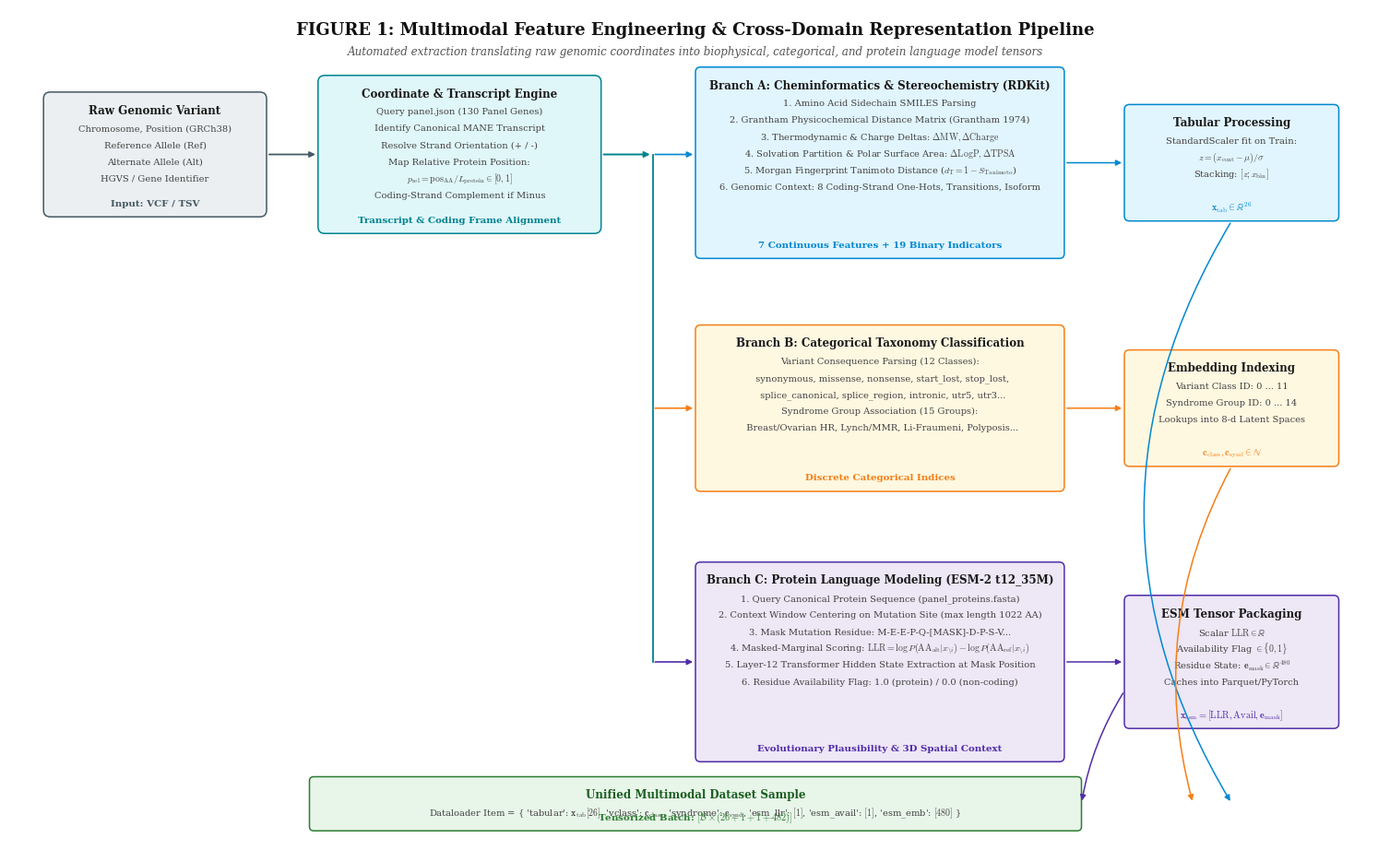

The matplotlib source for this figure:
"""
GenomeDL v3 - Publication Figure 1: Data Vertical
IEEE Style: Multimodal Feature Engineering & Cross-Domain Representation Pipeline
Outputs: Vector PDF, SVG, 600 DPI PNG
"""

import os
import matplotlib
matplotlib.use("Agg")
import matplotlib.pyplot as plt
import matplotlib.patches as patches
from matplotlib.patches import FancyBboxPatch

plt.rcParams['font.family'] = 'serif'
plt.rcParams['font.serif'] = ['Times New Roman', 'DejaVu Serif', 'Times']
plt.rcParams['mathtext.fontset'] = 'cm'
plt.rcParams['axes.edgecolor'] = '#333333'
plt.rcParams['axes.linewidth'] = 0.8

# Color Palette (Classic IEEE)
C_RAW_BG      = '#ECEFF1'  # Light Slate Grey
C_RAW_LINE    = '#455A64'  # Deep Slate
C_RESOLVE_BG  = '#E0F7FA'  # Cyan / Light Teal
C_RESOLVE_LINE= '#00838F'  # Dark Teal
C_CHEM_BG     = '#E1F5FE'  # Soft Blue
C_CHEM_LINE   = '#0288D1'  # Deep Sky Blue
C_CAT_BG      = '#FFF8E1'  # Soft Amber
C_CAT_LINE    = '#F57F17'  # Deep Amber
C_ESM_BG      = '#EDE7F6'  # Soft Lavender
C_ESM_LINE    = '#512DA8'  # Deep Purple
C_OUT_BG      = '#E8F5E9'  # Soft Green
C_OUT_LINE    = '#2E7D32'  # Forest Green
CLR_TEXT      = '#1A1A1A'
CLR_MUTED     = '#424242'

def draw_box(ax, x, y, w, h, bg, border, title, lines=None, tag=None, rx=0.06, title_color=CLR_TEXT):
    box = FancyBboxPatch((x, y), w, h, boxstyle=f"round,pad=0,rounding_size={rx}",
                         facecolor=bg, edgecolor=border, linewidth=1.1, zorder=2)
    ax.add_patch(box)
    
    if lines:
        ax.text(x + w/2, y + h - 0.22, title, ha='center', va='center', fontsize=8.6, fontweight='bold', color=title_color, zorder=3)
        y_text = y + h - 0.44
        for l in lines:
            ax.text(x + w/2, y_text, l, ha='center', va='center', fontsize=7.1, color=CLR_MUTED, zorder=3)
            y_text -= 0.20
        if tag:
            ax.text(x + w/2, y + 0.16, tag, ha='center', va='center', fontsize=7.4, fontweight='bold', color=border, zorder=3)
    else:
        ax.text(x + w/2, y + h/2, title, ha='center', va='center', fontsize=8.6, fontweight='bold', color=title_color, zorder=3)
    return box

def draw_arrow(ax, p1, p2, color='#455A64', lw=1.1, label=None, label_pos=(0, 0), curved=0):
    connectionstyle = f"arc3,rad={curved}" if curved != 0 else "arc3"
    arrow = patches.FancyArrowPatch(p1, p2, connectionstyle=connectionstyle,
                                    arrowstyle='-|>', mutation_scale=9, linewidth=lw, color=color, zorder=4)
    ax.add_patch(arrow)
    if label:
        mx = (p1[0] + p2[0]) / 2 + label_pos[0]
        my = (p1[1] + p2[1]) / 2 + label_pos[1]
        ax.text(mx, my, label, ha='center', va='center', fontsize=7.0, color=color, fontweight='medium', zorder=5)

def build_data_pipeline_diagram(out_dir):
    fig = plt.figure(figsize=(15.5, 9.6), dpi=300)
    ax = fig.add_axes([0.02, 0.03, 0.96, 0.94])
    ax.set_xlim(0, 16)
    ax.set_ylim(0, 10)
    ax.axis('off')

    # Figure Header
    ax.text(8.0, 9.75, "FIGURE 1: Multimodal Feature Engineering & Cross-Domain Representation Pipeline",
            ha='center', va='center', fontsize=13.0, fontweight='bold', color='#111111')
    ax.text(8.0, 9.48, "Automated extraction translating raw genomic coordinates into biophysical, categorical, and protein language model tensors",
            ha='center', va='center', fontsize=8.6, style='italic', color='#555555')

    # STAGE 1: RAW INPUT & COORDINATE RESOLUTION
    draw_box(ax, 0.4, 7.5, 2.6, 1.5, C_RAW_BG, C_RAW_LINE, "Raw Genomic Variant",
             ["Chromosome, Position (GRCh38)", "Reference Allele (Ref)", "Alternate Allele (Alt)", "HGVS / Gene Identifier"],
             tag="Input: VCF / TSV", rx=0.08)

    draw_arrow(ax, (3.0, 8.25), (3.6, 8.25), color=C_RAW_LINE, lw=1.3)

    draw_box(ax, 3.6, 7.3, 3.3, 1.9, C_RESOLVE_BG, C_RESOLVE_LINE, "Coordinate & Transcript Engine",
             ["Query panel.json (130 Panel Genes)",
              "Identify Canonical MANE Transcript",
              "Resolve Strand Orientation (+ / -)",
              "Map Relative Protein Position:",
              r"$p_{\mathrm{rel}} = \mathrm{pos}_{\mathrm{AA}} / L_{\mathrm{protein}} \in [0, 1]$",
              "Coding-Strand Complement if Minus"],
             tag="Transcript & Coding Frame Alignment", rx=0.08)

    # 3 Branches Split Point
    draw_arrow(ax, (6.9, 8.25), (7.5, 8.25), color=C_RESOLVE_LINE, lw=1.4)
    ax.plot([7.5, 7.5], [2.15, 8.25], color=C_RESOLVE_LINE, lw=1.3, linestyle='-', zorder=4)

    # -------------------------------------------------------------
    # BRANCH A: CHEMINFORMATICS & MOLECULAR BIOPHYSICS
    # -------------------------------------------------------------
    draw_arrow(ax, (7.5, 8.25), (8.0, 8.25), color=C_CHEM_LINE, lw=1.2)
    draw_box(ax, 8.0, 7.0, 4.3, 2.3, C_CHEM_BG, C_CHEM_LINE, "Branch A: Cheminformatics & Stereochemistry (RDKit)",
             ["1. Amino Acid Sidechain SMILES Parsing",
              r"2. Grantham Physicochemical Distance Matrix (Grantham 1974)",
              r"3. Thermodynamic & Charge Deltas: $\Delta\mathrm{MW}, \Delta\mathrm{Charge}$",
              r"4. Solvation Partition & Polar Surface Area: $\Delta\mathrm{LogP}, \Delta\mathrm{TPSA}$",
              r"5. Morgan Fingerprint Tanimoto Distance ($d_{\mathrm{T}} = 1 - S_{\mathrm{Tanimoto}}$)",
              r"6. Genomic Context: 8 Coding-Strand One-Hots, Transitions, Isoform"],
             tag="7 Continuous Features + 19 Binary Indicators", rx=0.06)

    draw_arrow(ax, (12.3, 8.15), (13.0, 8.15), color=C_CHEM_LINE)
    draw_box(ax, 13.0, 7.45, 2.5, 1.4, C_CHEM_BG, C_CHEM_LINE, "Tabular Processing",
             ["StandardScaler fit on Train:",
              r"$z = (x_{\mathrm{cont}} - \mu) / \sigma$",
              r"Stacking: $[z; x_{\mathrm{bin}}]$"],
             tag=r"$\mathbf{x}_{\mathrm{tab}} \in \mathbb{R}^{26}$", rx=0.06)

    # -------------------------------------------------------------
    # BRANCH B: CATEGORICAL SYNDROME & CONSEQUENCE TAXONOMY
    # -------------------------------------------------------------
    draw_arrow(ax, (7.5, 5.2), (8.0, 5.2), color=C_CAT_LINE, lw=1.2)
    draw_box(ax, 8.0, 4.2, 4.3, 2.0, C_CAT_BG, C_CAT_LINE, "Branch B: Categorical Taxonomy Classification",
             ["Variant Consequence Parsing (12 Classes):",
              "  synonymous, missense, nonsense, start_lost, stop_lost,",
              "  splice_canonical, splice_region, intronic, utr5, utr3...",
              "Syndrome Group Association (15 Groups):",
              "  Breast/Ovarian HR, Lynch/MMR, Li-Fraumeni, Polyposis..."],
             tag="Discrete Categorical Indices", rx=0.06)

    draw_arrow(ax, (12.3, 5.2), (13.0, 5.2), color=C_CAT_LINE)
    draw_box(ax, 13.0, 4.5, 2.5, 1.4, C_CAT_BG, C_CAT_LINE, "Embedding Indexing",
             ["Variant Class ID: 0 ... 11",
              "Syndrome Group ID: 0 ... 14",
              "Lookups into 8-d Latent Spaces"],
             tag=r"$\mathbf{c}_{\mathrm{class}}, \mathbf{c}_{\mathrm{synd}} \in \mathbb{N}$", rx=0.06)

    # -------------------------------------------------------------
    # BRANCH C: EVOLUTIONARY PROTEIN LANGUAGE MODEL (ESM-2)
    # -------------------------------------------------------------
    draw_arrow(ax, (7.5, 2.15), (8.0, 2.15), color=C_ESM_LINE, lw=1.2)
    draw_box(ax, 8.0, 0.95, 4.3, 2.4, C_ESM_BG, C_ESM_LINE, "Branch C: Protein Language Modeling (ESM-2 t12_35M)",
             ["1. Query Canonical Protein Sequence (panel_proteins.fasta)",
              "2. Context Window Centering on Mutation Site (max length 1022 AA)",
              "3. Mask Mutation Residue: M-E-E-P-Q-[MASK]-D-P-S-V...",
              r"4. Masked-Marginal Scoring: $\mathrm{LLR} = \log P(\mathrm{AA}_{\mathrm{alt}} | x_{\backslash i}) - \log P(\mathrm{AA}_{\mathrm{ref}} | x_{\backslash i})$",
              "5. Layer-12 Transformer Hidden State Extraction at Mask Position",
              "6. Residue Availability Flag: 1.0 (protein) / 0.0 (non-coding)"],
             tag="Evolutionary Plausibility & 3D Spatial Context", rx=0.06)

    draw_arrow(ax, (12.3, 2.15), (13.0, 2.15), color=C_ESM_LINE)
    draw_box(ax, 13.0, 1.35, 2.5, 1.6, C_ESM_BG, C_ESM_LINE, "ESM Tensor Packaging",
             [r"Scalar $\mathrm{LLR} \in \mathbb{R}$",
              r"Availability Flag $\in \{0, 1\}$",
              r"Residue State: $\mathbf{e}_{\mathrm{mask}} \in \mathbb{R}^{480}$",
              "Caches into Parquet/PyTorch"],
             tag=r"$\mathbf{x}_{\mathrm{esm}} = [\mathrm{LLR}, \mathrm{Avail}, \mathbf{e}_{\mathrm{mask}}]$", rx=0.06)

    # BOTTOM FINAL UNIFIED BATCH TENSOR
    draw_box(ax, 3.5, 0.12, 9.0, 0.65, C_OUT_BG, C_OUT_LINE,
             "Unified Multimodal Dataset Sample",
             [r"Dataloader Item = { 'tabular': $\mathbf{x}_{\mathrm{tab}} [26]$, 'vclass': $\mathbf{c}_{\mathrm{class}}$, 'syndrome': $\mathbf{c}_{\mathrm{synd}}$, 'esm_llr': $[1]$, 'esm_avail': $[1]$, 'esm_emb': $[480]$ }"],
             tag=r"Tensorized Batch: $[\mathcal{B} \times (26 + 1 + 1 + 482)]$", rx=0.05, title_color='#1B5E20')

    # Routing arrows to unified batch
    draw_arrow(ax, (14.25, 7.45), (14.25, 0.45), color='#0288D1', curved=0.3)
    draw_arrow(ax, (14.25, 4.5), (13.8, 0.45), color='#F57F17', curved=0.2)
    draw_arrow(ax, (13.0, 1.8), (12.5, 0.45), color='#512DA8', curved=0.1)

    os.makedirs(out_dir, exist_ok=True)
    pdf_path = os.path.join(out_dir, "figure1_data_feature_pipeline.pdf")
    svg_path = os.path.join(out_dir, "figure1_data_feature_pipeline.svg")
    png_path = os.path.join(out_dir, "figure1_data_feature_pipeline.png")

    fig.savefig(pdf_path, format="pdf", bbox_inches='tight')
    fig.savefig(svg_path, format="svg", bbox_inches='tight')
    fig.savefig(png_path, format="png", dpi=600, bbox_inches='tight')
    plt.close(fig)
    print(f"Figure 1 (Data Pipeline) generated:\n - {pdf_path}\n - {svg_path}\n - {png_path}")

if __name__ == "__main__":
    out_dir = r"c:\Users\monoj\OneDrive\Desktop\deepL\Deep-Learning-project\research-figures"
    build_data_pipeline_diagram(out_dir)
